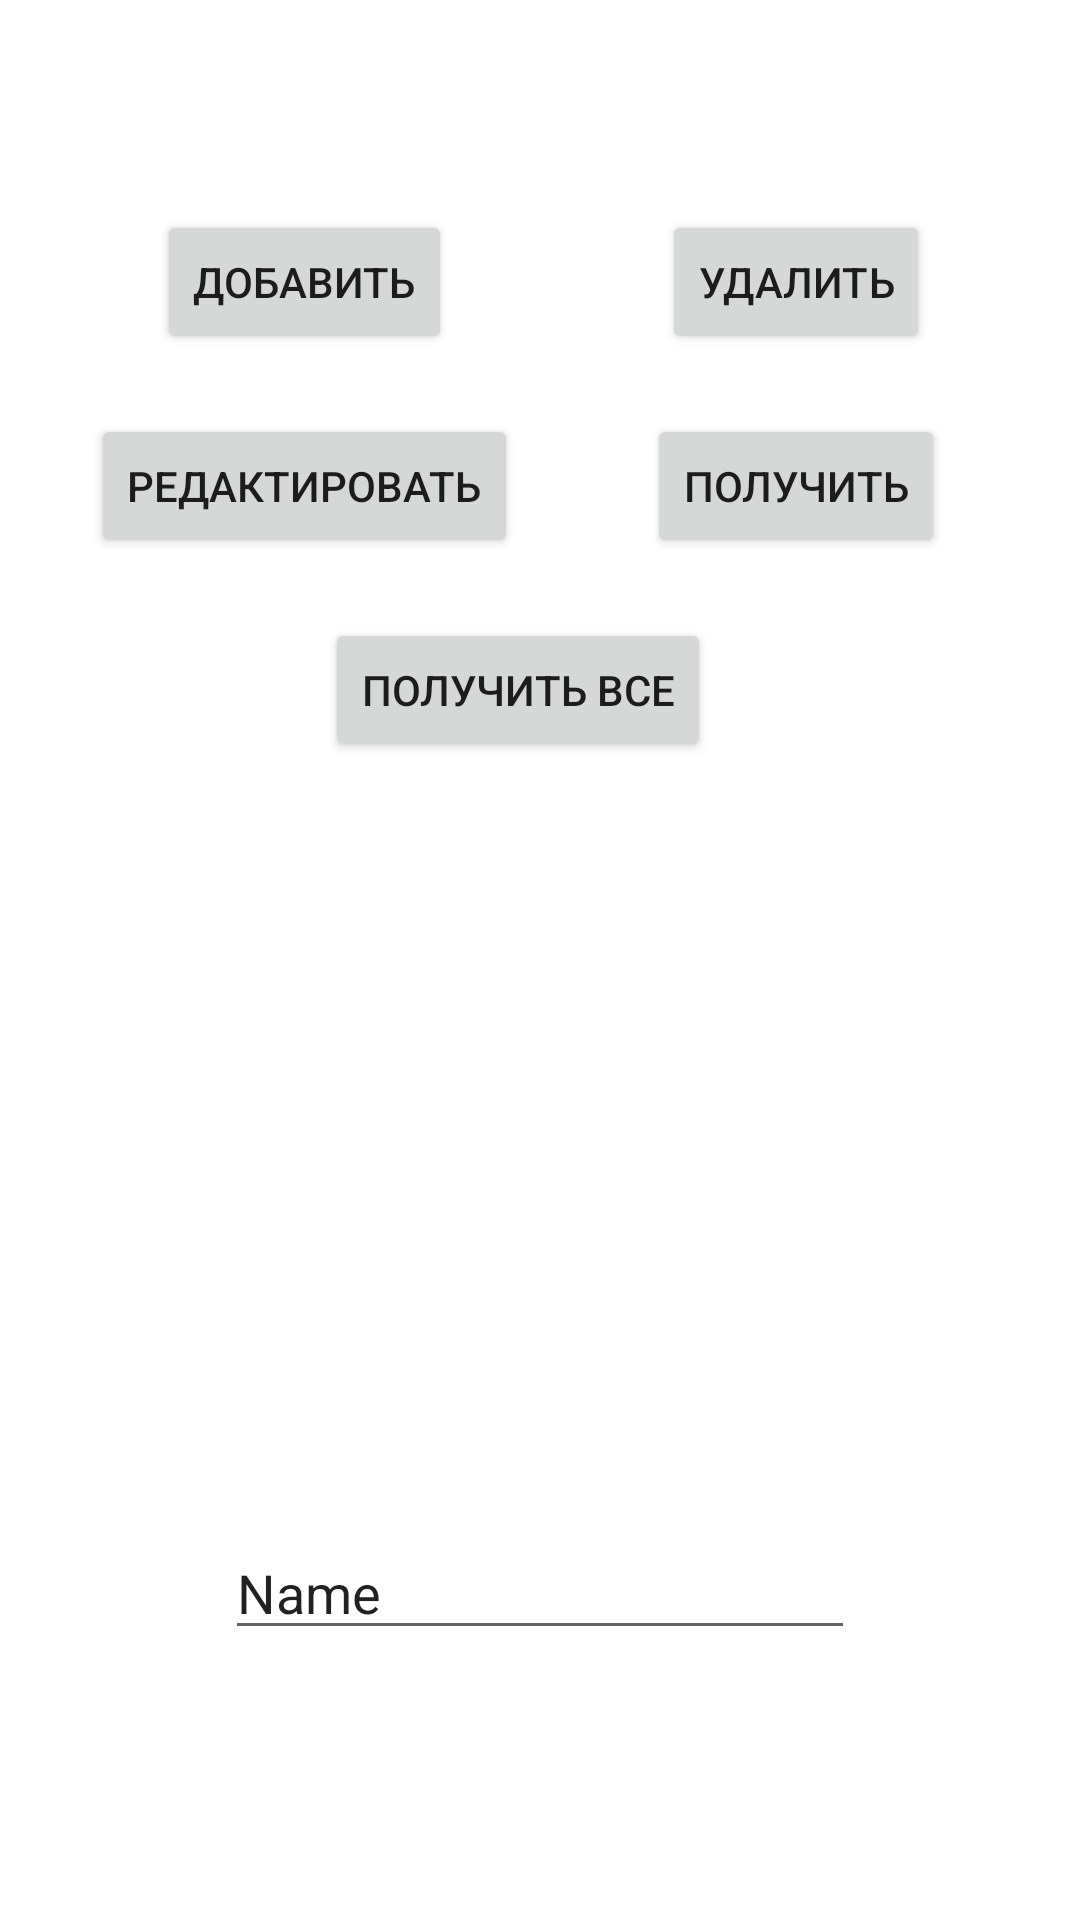

Android layout source for this screen:
<!-- AndroidManifest.xml: application theme Theme.Mouth8Work1 -->
<!-- res/layout/activity_main.xml -->
<?xml version="1.0" encoding="utf-8"?>
<androidx.constraintlayout.widget.ConstraintLayout xmlns:android="http://schemas.android.com/apk/res/android"
    xmlns:app="http://schemas.android.com/apk/res-auto"
    xmlns:tools="http://schemas.android.com/tools"
    android:id="@+id/main_container"
    android:layout_width="match_parent"
    android:layout_height="match_parent"
    tools:context=".presentation.main.MainActivity">

    <Button
        android:id="@+id/btn_delete_shop_item"
        android:layout_width="wrap_content"
        android:layout_height="wrap_content"
        android:layout_marginEnd="50dp"
        android:text="@string/remove"
        app:layout_constraintEnd_toEndOf="parent"
        app:layout_constraintTop_toTopOf="@+id/btn_add_shop_item" />

    <Button
        android:id="@+id/btn_add_shop_item"
        android:layout_width="wrap_content"
        android:layout_height="wrap_content"
        android:layout_marginTop="70dp"
        android:layout_marginEnd="70dp"
        android:text="@string/add"
        app:layout_constraintEnd_toStartOf="@+id/btn_delete_shop_item"
        app:layout_constraintTop_toTopOf="parent" />

    <Button
        android:id="@+id/btn_get_shop_item"
        android:layout_width="wrap_content"
        android:layout_height="wrap_content"
        android:text="@string/get"
        app:layout_constraintEnd_toEndOf="@+id/btn_delete_shop_item"
        app:layout_constraintStart_toStartOf="@+id/btn_delete_shop_item"
        app:layout_constraintTop_toTopOf="@+id/btn_edit_shop_item" />

    <Button
        android:id="@+id/btn_get_shop_list"
        android:layout_width="wrap_content"
        android:layout_height="wrap_content"
        android:layout_marginTop="20dp"
        android:text="@string/get_all"
        app:layout_constraintEnd_toEndOf="@+id/btn_get_shop_item"
        app:layout_constraintStart_toStartOf="@+id/btn_edit_shop_item"
        app:layout_constraintTop_toBottomOf="@+id/btn_get_shop_item" />

    <EditText
        android:id="@+id/editText"
        android:layout_width="wrap_content"
        android:layout_height="wrap_content"
        android:layout_marginBottom="90dp"
        android:autofillHints="name"
        android:ems="10"
        android:inputType="textPersonName"
        android:text="@string/name"
        app:layout_constraintBottom_toBottomOf="parent"
        app:layout_constraintEnd_toEndOf="parent"
        app:layout_constraintStart_toStartOf="parent"
        tools:ignore="LabelFor" />

    <Button
        android:id="@+id/btn_edit_shop_item"
        android:layout_width="wrap_content"
        android:layout_height="wrap_content"
        android:layout_marginTop="20dp"
        android:text="@string/edit"
        app:layout_constraintEnd_toEndOf="@+id/btn_add_shop_item"
        app:layout_constraintStart_toStartOf="@+id/btn_add_shop_item"
        app:layout_constraintTop_toBottomOf="@+id/btn_add_shop_item" />

</androidx.constraintlayout.widget.ConstraintLayout>
<!-- resources referenced by this layout -->
<resources>
  <string name="add">Добавить</string>
  <string name="edit">Редактировать</string>
  <string name="get">Получить</string>
  <string name="get_all">Получить все</string>
  <string name="name">Name</string>
  <string name="remove">Удалить</string>
  <style name="Theme.Mouth8Work1" parent="Theme.MaterialComponents.DayNight.DarkActionBar">
          
          <item name="colorPrimary">@color/purple_500</item>
          <item name="colorPrimaryVariant">@color/purple_700</item>
          <item name="colorOnPrimary">@color/white</item>
          
          <item name="colorSecondary">@color/teal_200</item>
          <item name="colorSecondaryVariant">@color/teal_700</item>
          <item name="colorOnSecondary">@color/black</item>
          
          <item name="android:statusBarColor" tools:targetApi="l">?attr/colorPrimaryVariant</item>
          
      </style>
  <color name="purple_500">#FF6200EE</color>
  <color name="purple_700">#FF3700B3</color>
  <color name="white">#FFFFFFFF</color>
  <color name="teal_200">#FF03DAC5</color>
  <color name="teal_700">#FF018786</color>
  <color name="black">#FF000000</color>
</resources>
